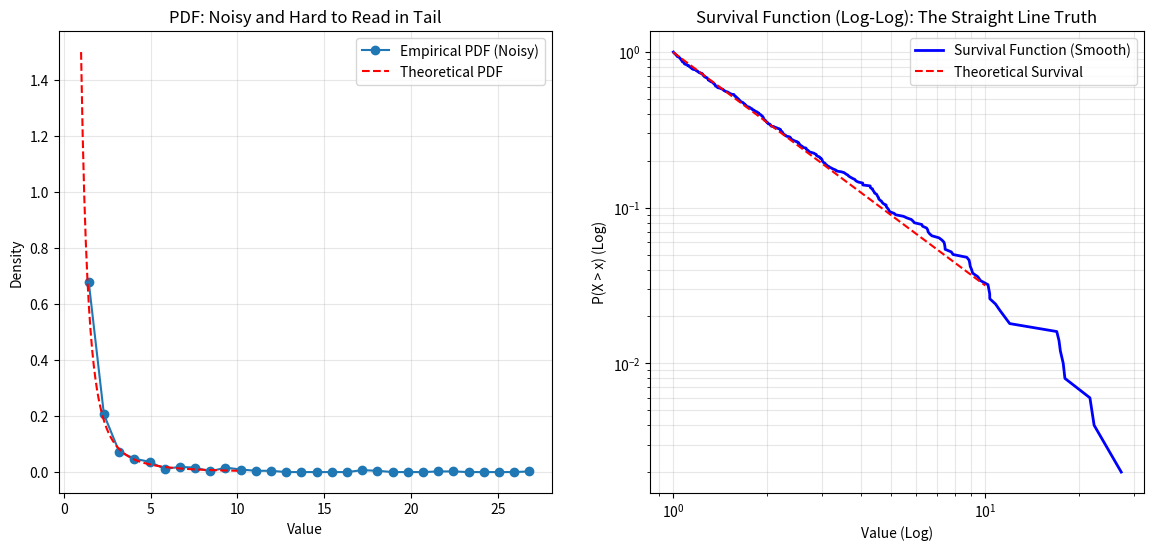

Generate this figure with matplotlib:
import numpy as np
import matplotlib.pyplot as plt
import scipy.stats as stats

# 1. 模拟现实：数据总是有限的，特别是尾部
np.random.seed(42)
N = 500  # 只有500个数据点
alpha = 1.5
data = stats.pareto.rvs(b=alpha, size=N)

# 2. 准备画图数据
x = np.linspace(1, 10, 100)

# PDF (直方图)
hist_vals, bin_edges = np.histogram(data, bins=30, density=True)
bin_centers = (bin_edges[:-1] + bin_edges[1:]) / 2

# Survival Function (经验生存函数 ECDF)
sorted_data = np.sort(data)
y_survival = 1.0 - np.arange(len(sorted_data)) / len(sorted_data)

# 3. 绘图对比
fig, (ax1, ax2) = plt.subplots(1, 2, figsize=(14, 6))

# 左图：PDF (看起来很糟糕)
ax1.plot(bin_centers, hist_vals, 'o-', label='Empirical PDF (Noisy)')
# 画出理论曲线
ax1.plot(x, stats.pareto.pdf(x, b=alpha), 'r--', label='Theoretical PDF')
ax1.set_title("PDF: Noisy and Hard to Read in Tail")
ax1.set_xlabel("Value")
ax1.set_ylabel("Density")
ax1.legend()
ax1.grid(True, alpha=0.3)

# 右图：生存函数 Log-Log (非常清晰)
ax2.loglog(sorted_data, y_survival, 'b-', linewidth=2, label='Survival Function (Smooth)')
# 画出理论曲线
ax2.loglog(x, stats.pareto.sf(x, b=alpha), 'r--', label='Theoretical Survival')

ax2.set_title("Survival Function (Log-Log): The Straight Line Truth")
ax2.set_xlabel("Value (Log)")
ax2.set_ylabel("P(X > x) (Log)")
ax2.legend()
ax2.grid(True, which="both", alpha=0.3)

plt.show()
